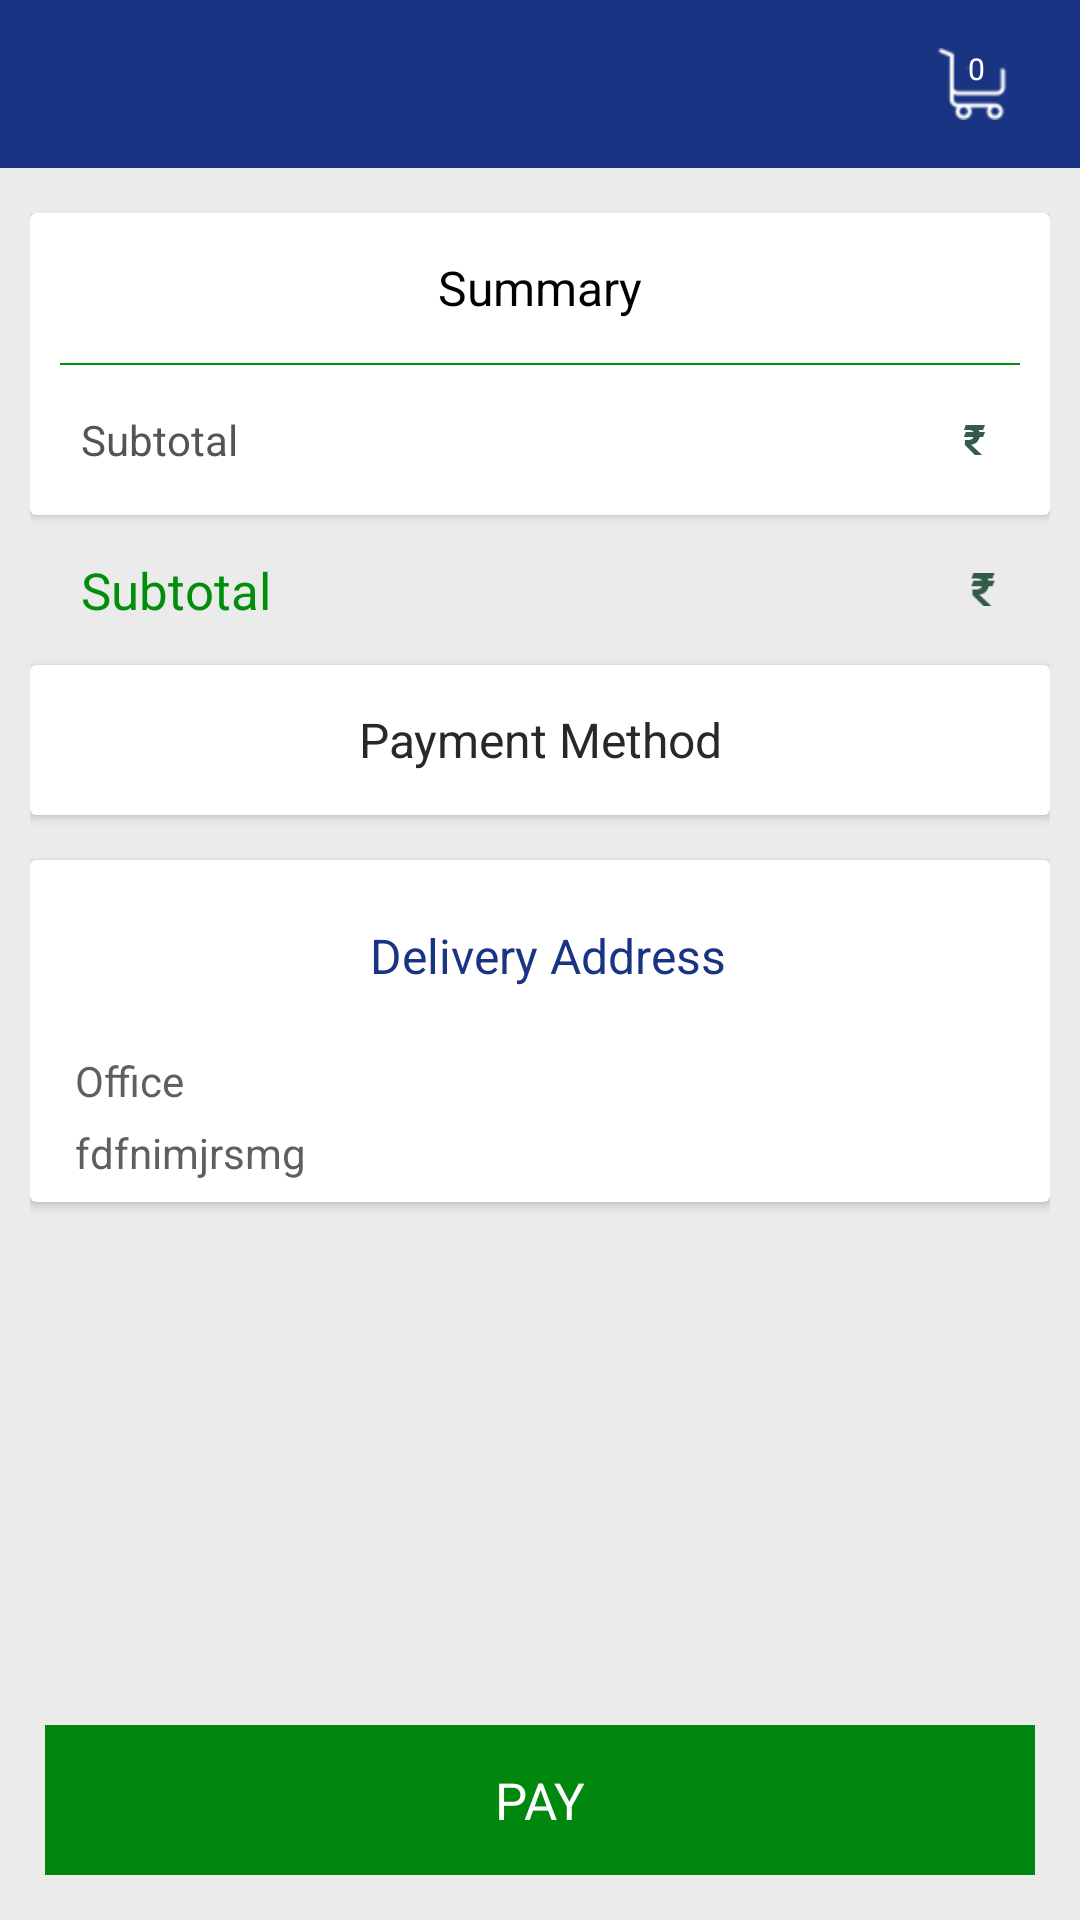

Reconstruct the res/layout file that produces this screen, plus the resources it refers to.
<!-- AndroidManifest.xml: application theme AppTheme -->
<!-- res/layout/payment_screen.xml -->
<?xml version="1.0" encoding="utf-8"?>
<RelativeLayout
	xmlns:android="http://schemas.android.com/apk/res/android"
	android:layout_width="match_parent"
	android:layout_height="match_parent"
	android:background="@color/app_back"
	android:orientation="vertical">

	<include
		android:id="@+id/top"
		layout="@layout/toolbar"/>

	<LinearLayout
		android:layout_width="match_parent"
		android:layout_height="wrap_content"
		android:layout_below="@+id/top"
		android:layout_marginLeft="@dimen/margin_10"
		android:layout_marginRight="@dimen/margin_10"
		android:orientation="vertical">

		<ScrollView
			android:layout_width="match_parent"
			android:layout_height="wrap_content"
			android:scrollbars="none">

			<LinearLayout
				android:layout_width="match_parent"
				android:layout_height="wrap_content"
				android:orientation="vertical"
				android:paddingBottom="@dimen/margin_70"
				android:paddingTop="@dimen/margin_15">

				<android.support.v7.widget.CardView
					android:layout_width="match_parent"
					android:layout_height="wrap_content">

					<LinearLayout
						android:layout_width="match_parent"
						android:layout_height="wrap_content"
						android:layout_marginLeft="@dimen/margin_10"
						android:layout_marginRight="@dimen/margin_10"
						android:orientation="vertical">

						<TextView
							android:id="@+id/summary"
							android:layout_width="match_parent"
							android:layout_height="@dimen/margin_50"
							android:gravity="center"
							android:text="@string/summary"
							android:textColor="@color/black"
							android:textSize="@dimen/text_16"
							android:textStyle="normal"/>

						<View
							android:layout_width="match_parent"
							android:layout_height="0.5dp"
							android:background="@color/colorAccent"/>

						<LinearLayout
							android:layout_width="match_parent"
							android:layout_height="@dimen/margin_50"
							android:layout_marginLeft="@dimen/margin_7"
							android:layout_marginRight="@dimen/margin_7"
							android:orientation="horizontal">

							<TextView
								android:id="@+id/subtotaltext"
								android:layout_width="match_parent"
								android:layout_height="match_parent"
								android:layout_weight=".5"
								android:gravity="center_vertical"
								android:text="@string/subtotal"
								android:textColor="@color/text_black_light"
								android:textSize="@dimen/text_14"
								android:textStyle="normal"/>

							<LinearLayout
								android:layout_width="match_parent"
								android:layout_height="match_parent"
								android:layout_weight=".5"
								android:gravity="center|right"
								android:orientation="horizontal">
								<ImageView
									android:layout_width="@dimen/margin_10"
									android:layout_height="@dimen/margin_10"
									android:background="@mipmap/rupee_green_icon"/>

								<TextView
									android:id="@+id/subtotalprice"
									android:layout_width="wrap_content"
									android:layout_height="wrap_content"
									android:gravity="center|right"
									android:text=" "
									android:textColor="@color/colorAccent"
									android:textSize="@dimen/text_14"
									android:textStyle="normal"/>
							</LinearLayout>
						</LinearLayout>
					</LinearLayout>
				</android.support.v7.widget.CardView>

				<LinearLayout
					android:layout_width="match_parent"
					android:layout_height="@dimen/margin_50"
					android:layout_marginLeft="@dimen/margin_17"
					android:layout_marginRight="@dimen/margin_17"
					android:orientation="horizontal">

					<TextView
						android:id="@+id/subtotal"
						android:layout_width="match_parent"
						android:layout_height="match_parent"
						android:layout_weight=".5"
						android:gravity="center_vertical"
						android:text="@string/subtotal"
						android:textColor="@color/colorAccent"
						android:textSize="@dimen/text_17"
						android:textStyle="normal"/>
					<LinearLayout
						android:layout_width="match_parent"
						android:layout_height="match_parent"
						android:layout_weight=".5"
						android:gravity="center|right"
						android:orientation="horizontal">
						<ImageView
							android:layout_width="@dimen/margin_11"
							android:layout_height="@dimen/margin_11"
							android:background="@mipmap/rupee_green_icon"/>

					<TextView
						android:id="@+id/subtotal_price"
						android:layout_width="wrap_content"
						android:layout_height="wrap_content"
						android:gravity="center|right"
						android:textColor="@color/colorAccent"
						android:textSize="@dimen/text_17"
						android:textStyle="normal"/>
						</LinearLayout>
				</LinearLayout>

				<android.support.v7.widget.CardView
					android:layout_width="match_parent"
					android:layout_height="wrap_content">

					<LinearLayout
						android:layout_width="match_parent"
						android:layout_height="wrap_content"
						android:orientation="vertical"
						android:visibility="visible">

						<TextView
							android:id="@+id/paymentmethod"
							android:layout_width="match_parent"
							android:layout_height="@dimen/margin_50"
							android:gravity="center"
							android:text="@string/paymentmethod"
							android:textColor="@color/text_black"
							android:textSize="@dimen/text_16"
							android:textStyle="normal"/>


						<android.support.v7.widget.RecyclerView
							android:id="@+id/paymentrecycle"
							android:layout_width="match_parent"
							android:layout_height="wrap_content"
							android:background="@color/white">

						</android.support.v7.widget.RecyclerView>
					</LinearLayout>
				</android.support.v7.widget.CardView>

				<android.support.v7.widget.CardView
					android:layout_width="match_parent"
					android:layout_height="wrap_content"
					android:layout_marginBottom="@dimen/margin_4"
					android:layout_marginTop="@dimen/text_15">

					<LinearLayout
						android:layout_width="match_parent"
						android:layout_height="wrap_content"
						android:layout_marginBottom="@dimen/margin_7"
						android:layout_marginLeft="@dimen/margin_15"
						android:layout_marginRight="@dimen/margin_10"
						android:layout_marginTop="@dimen/margin_7"
						android:orientation="vertical">

						<TextView
							android:id="@+id/deliveryaddress"
							android:layout_width="match_parent"
							android:layout_height="@dimen/margin_50"
							android:layout_marginLeft="@dimen/margin_15"
							android:layout_marginRight="@dimen/margin_15"
							android:gravity="center"
							android:text="@string/deliveryaddress"
							android:textColor="@color/colorPrimary"
							android:textSize="@dimen/text_16"
							android:textStyle="normal"/>

						<TextView
							android:id="@+id/addresstype"
							android:layout_width="match_parent"
							android:layout_height="wrap_content"
							android:layout_marginTop="@dimen/margin_7"
							android:text="Office"
							android:textColor="@color/text_light_black_color"
							android:textSize="@dimen/text_14"
							android:textStyle="normal"/>

						<TextView
							android:id="@+id/addressdesc"
							android:layout_width="match_parent"
							android:layout_height="wrap_content"
							android:layout_marginTop="@dimen/margin_5"
							android:text="fdfnimjrsmg "
							android:textColor="@color/text_light_black_color"
							android:textSize="@dimen/text_14"
							android:textStyle="normal"/>


					</LinearLayout>
				</android.support.v7.widget.CardView>
			</LinearLayout>
		</ScrollView>
	</LinearLayout>

	<LinearLayout
		android:id="@+id/paylayout"
		android:layout_width="match_parent"
		android:layout_height="@dimen/margin_50"
		android:layout_alignParentBottom="true"
		android:layout_marginBottom="@dimen/margin_15"
		android:layout_marginLeft="@dimen/margin_15"
		android:layout_marginRight="@dimen/margin_15"
		android:background="@color/otp_button_color">

		<TextView
			android:id="@+id/pay"
			android:layout_width="match_parent"
			android:layout_height="match_parent"
			android:gravity="center"
			android:text="@string/pay"
			android:textColor="@color/white"
			android:textSize="@dimen/text_17"
			android:textStyle="normal"/>
	</LinearLayout>
</RelativeLayout>
<!-- res/layout/toolbar.xml (included above) -->
<?xml version="1.0" encoding="utf-8"?>
<android.support.design.widget.AppBarLayout
	xmlns:android="http://schemas.android.com/apk/res/android"
	xmlns:app="http://schemas.android.com/apk/res-auto"
	android:layout_width="match_parent"
	android:layout_height="wrap_content"
	android:theme="@style/AppTheme.AppBarOverlay">

	<android.support.v7.widget.Toolbar
		android:id="@+id/toolbar"
		android:layout_width="match_parent"
		android:layout_height="?attr/actionBarSize"
		android:background="?attr/colorPrimary"
		app:popupTheme="@style/AppTheme.PopupOverlay">

		<LinearLayout
			android:layout_width="match_parent"
			android:layout_height="match_parent"
			android:orientation="horizontal">

			<TextView
				android:id="@+id/toolbartext"
				android:layout_width="match_parent"
				android:layout_height="match_parent"
				android:layout_weight=".2"
				android:gravity="center"
				android:textAllCaps="true"
				android:maxLines="1"
				android:ellipsize="end"
				android:textColor="@color/white"
				android:textSize="@dimen/text_14"
				android:textStyle="normal"/>

			<LinearLayout
				android:id="@+id/cartlayout"
				android:layout_width="match_parent"
				android:layout_height="match_parent"
				android:layout_weight=".8"
				android:gravity="center">

				<RelativeLayout
					android:layout_width="match_parent"
					android:layout_height="match_parent">

					<ImageView
						android:id="@+id/imageView2"
						android:layout_width="wrap_content"
						android:layout_height="wrap_content"
						android:layout_centerHorizontal="true"
						android:layout_centerVertical="true"
						android:background="@mipmap/cart_icon"/>

					<TextView
						android:id="@+id/cartcount"
						android:layout_width="wrap_content"
						android:layout_height="wrap_content"
						android:textColor="@color/white"
						android:textStyle="normal"
						android:text="0"
						android:gravity="center"
						android:textSize="@dimen/text_10"
						android:layout_alignTop="@+id/imageView2"
						android:layout_centerHorizontal="true"/>
				</RelativeLayout>
			</LinearLayout>
		</LinearLayout>
	</android.support.v7.widget.Toolbar>
</android.support.design.widget.AppBarLayout>
<!-- resources referenced by this layout -->
<resources>
  <color name="app_back">#EBEBEB</color>
  <color name="black">#000000</color>
  <color name="colorAccent">#008E0C</color>
  <color name="colorPrimary">#183482</color>
  <color name="otp_button_color">#00870D</color>
  <color name="text_black">#282828</color>
  <color name="text_black_light">#545454</color>
  <color name="text_light_black_color">#5F5F5F</color>
  <color name="white">#ffffff</color>
  <dimen name="margin_10">10dp</dimen>
  <dimen name="margin_11">11dp</dimen>
  <dimen name="margin_15">15dp</dimen>
  <dimen name="margin_17">17dp</dimen>
  <dimen name="margin_4">4dp</dimen>
  <dimen name="margin_5">5dp</dimen>
  <dimen name="margin_50">50dp</dimen>
  <dimen name="margin_7">7dp</dimen>
  <dimen name="margin_70">70dp</dimen>
  <dimen name="text_10">10sp</dimen>
  <dimen name="text_14">14dp</dimen>
  <dimen name="text_15">15dp</dimen>
  <dimen name="text_16">16dp</dimen>
  <dimen name="text_17">17dp</dimen>
  <!-- mipmap cart_icon: png bitmap (mipmap-hdpi, 908 bytes) -->
  <!-- mipmap rupee_green_icon: png bitmap (mipmap-hdpi, 22302 bytes) -->
  <string name="deliveryaddress">Delivery Address</string>
  <string name="pay">PAY</string>
  <string name="paymentmethod">Payment Method</string>
  <string name="subtotal">Subtotal</string>
  <string name="summary">Summary</string>
  <style name="AppTheme.AppBarOverlay" parent="ThemeOverlay.AppCompat.Dark.ActionBar" />
  <style name="AppTheme.PopupOverlay" parent="ThemeOverlay.AppCompat.Light" />
  <style name="AppTheme" parent="Theme.AppCompat.Light.DarkActionBar">
  		
  		<item name="colorPrimary">@color/colorPrimary</item>
  		<item name="colorPrimaryDark">@color/colorPrimaryDark</item>
  		<item name="colorAccent">@color/colorAccent</item>
  	</style>
  <color name="colorPrimaryDark">#122C69</color>
</resources>
